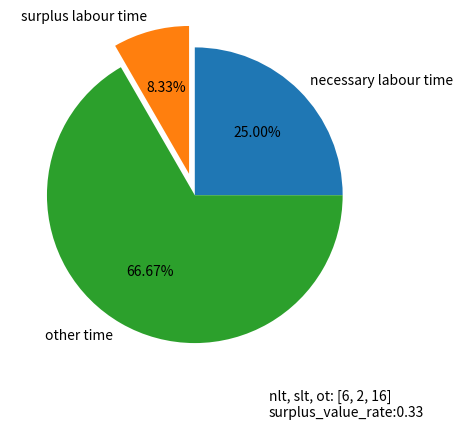
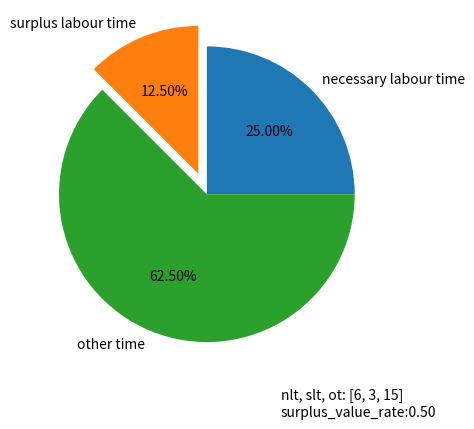
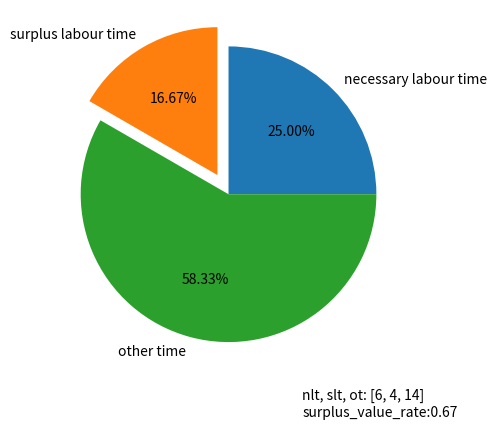
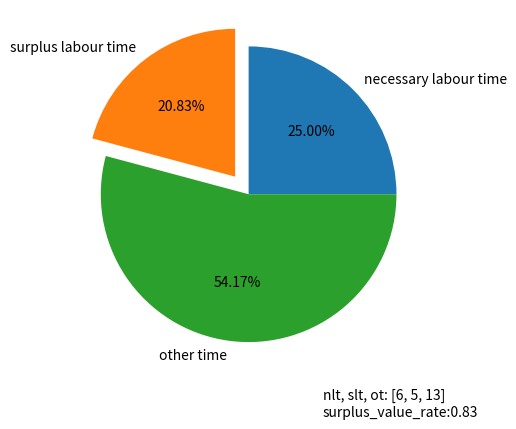
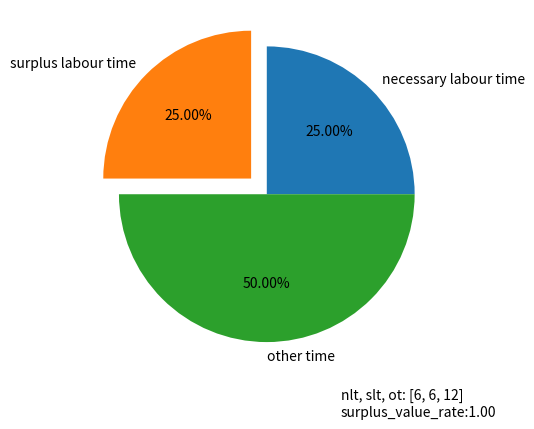
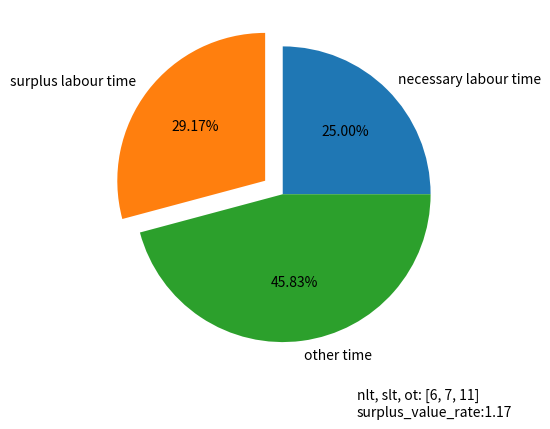
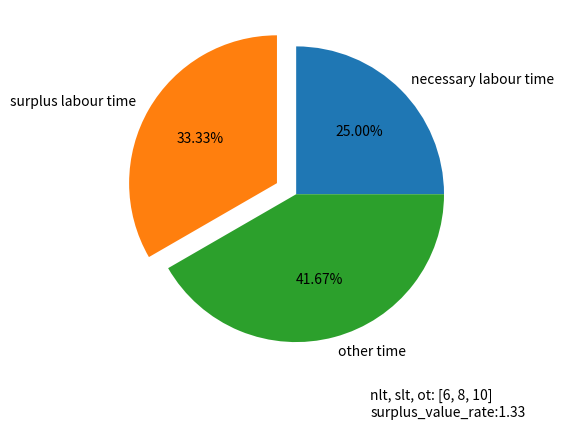
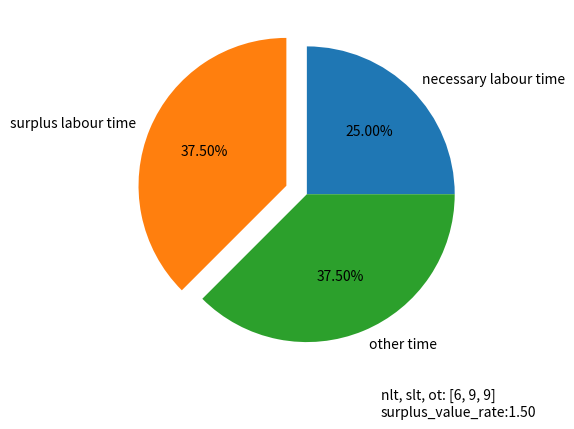

Source code (Python) for these figures, in order:
import matplotlib.pyplot as plt


natural_time = 24
necessary_labour_time = 6
labels = ["necessary labour time", "surplus labour time", "other time"]

times_list = []
for t in range(2, 10, 1):
    surplus_labour_time = t
    other_time = natural_time - necessary_labour_time - surplus_labour_time
    surplus_value_rate = surplus_labour_time / necessary_labour_time
    times_now = [necessary_labour_time, surplus_labour_time, other_time]
    times_list.append(times_now)
    plt.pie(
        times_now, labels=labels, autopct="%.2f%%", explode=(0, 0.15, 0),
    )
    plt.text(
        x=0.5,
        y=-1.5,
        s="nlt, slt, ot: "
        + str(times_now)
        + "\nsurplus_value_rate:%.2f" % surplus_value_rate,
    )
    plt.show()
